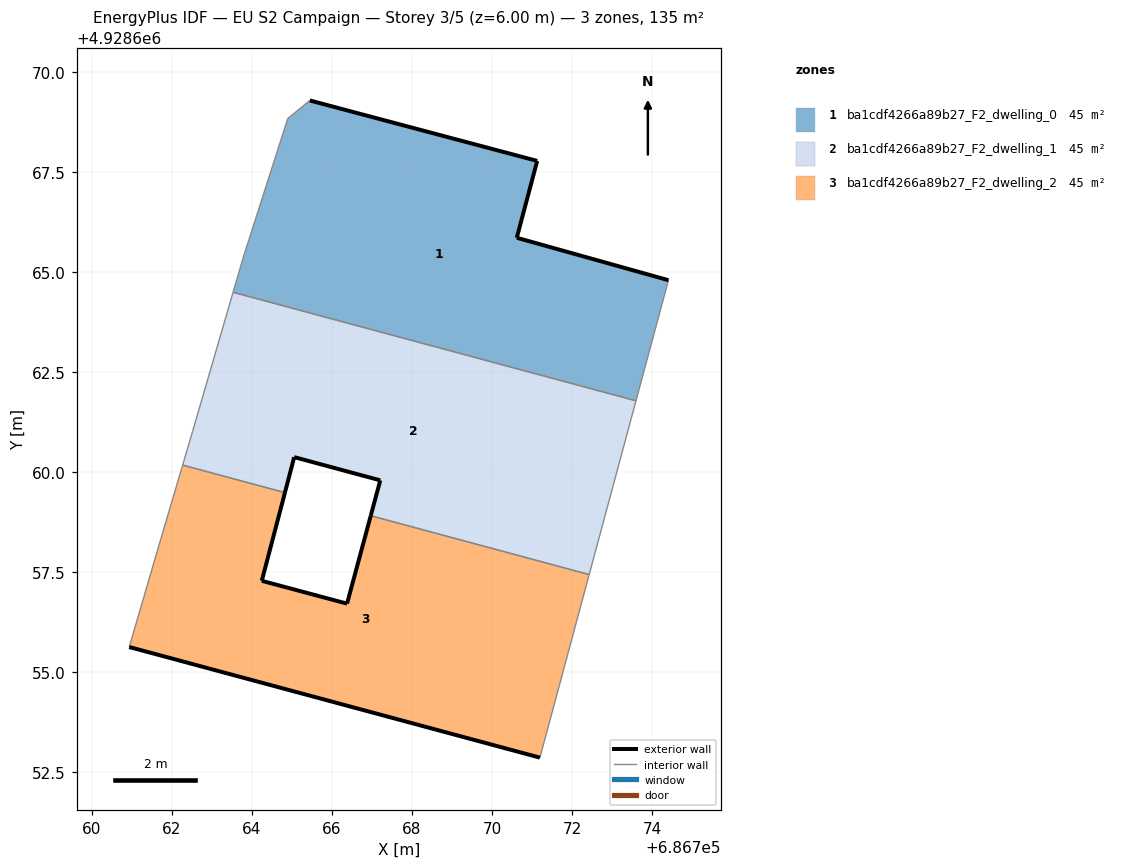
=== STOREY PLAN SPEC (per zone: floor XY polygon, exterior-wall plan segments, windows/doors) ===
zone 1: ba1cdf4266a89b27_F2_dwelling_0  (45.0 m²)
  floor: (686773.60, 4928661.78) (686774.41, 4928664.79) (686770.62, 4928665.85) (686771.13, 4928667.77) (686765.45, 4928669.28) (686764.90, 4928668.83) (686763.79, 4928665.37) (686763.53, 4928664.49)
  exterior wall: (686765.45, 4928669.28) – (686771.13, 4928667.77)  [5.9 m]
  exterior wall: (686771.13, 4928667.77) – (686770.62, 4928665.85)  [2.0 m]
  exterior wall: (686770.62, 4928665.85) – (686774.41, 4928664.79)  [3.9 m]
  interior walls: 5
zone 2: ba1cdf4266a89b27_F2_dwelling_1  (45.0 m²)
  floor: (686772.43, 4928657.44) (686773.02, 4928659.63) (686773.60, 4928661.78) (686763.53, 4928664.49) (686762.52, 4928661.01) (686762.27, 4928660.17) (686764.83, 4928659.49) (686765.06, 4928660.37) (686767.21, 4928659.79) (686766.97, 4928658.91)
  exterior wall: (686766.97, 4928658.91) – (686767.21, 4928659.79)  [0.9 m]
  exterior wall: (686767.21, 4928659.79) – (686765.06, 4928660.37)  [2.2 m]
  exterior wall: (686765.06, 4928660.37) – (686764.83, 4928659.49)  [0.9 m]
  interior walls: 7
zone 3: ba1cdf4266a89b27_F2_dwelling_2  (45.0 m²)
  floor: (686771.20, 4928652.87) (686772.25, 4928656.77) (686772.43, 4928657.44) (686766.97, 4928658.91) (686766.38, 4928656.71) (686764.25, 4928657.28) (686764.83, 4928659.49) (686762.27, 4928660.17) (686761.67, 4928658.13) (686760.94, 4928655.63)
  exterior wall: (686764.83, 4928659.49) – (686764.25, 4928657.28)  [2.3 m]
  exterior wall: (686764.25, 4928657.28) – (686766.38, 4928656.71)  [2.2 m]
  exterior wall: (686766.38, 4928656.71) – (686766.97, 4928658.91)  [2.3 m]
  exterior wall: (686771.20, 4928652.87) – (686760.94, 4928655.63)  [10.6 m]
  interior walls: 6

=== DERIVED (storey summary) ===
Building: EU S2 Campaign
Storey: 3 of 5  (floor level z = 6.00 m)
Storey gross floor area: 135.1 m²
Zones on this storey: 3
  - ba1cdf4266a89b27_F2_dwelling_0: floor 45.0 m²; exterior wall 11.8 m (35.4 m²); WWR 0.0%
  - ba1cdf4266a89b27_F2_dwelling_1: floor 45.0 m²; exterior wall 4.1 m (12.2 m²); WWR 0.0%
  - ba1cdf4266a89b27_F2_dwelling_2: floor 45.0 m²; exterior wall 17.4 m (52.1 m²); WWR 0.0%
Zone adjacency (shared interzone walls):
  - ba1cdf4266a89b27_F2_dwelling_0 ↔ ba1cdf4266a89b27_F2_dwelling_1
  - ba1cdf4266a89b27_F2_dwelling_1 ↔ ba1cdf4266a89b27_F2_dwelling_2